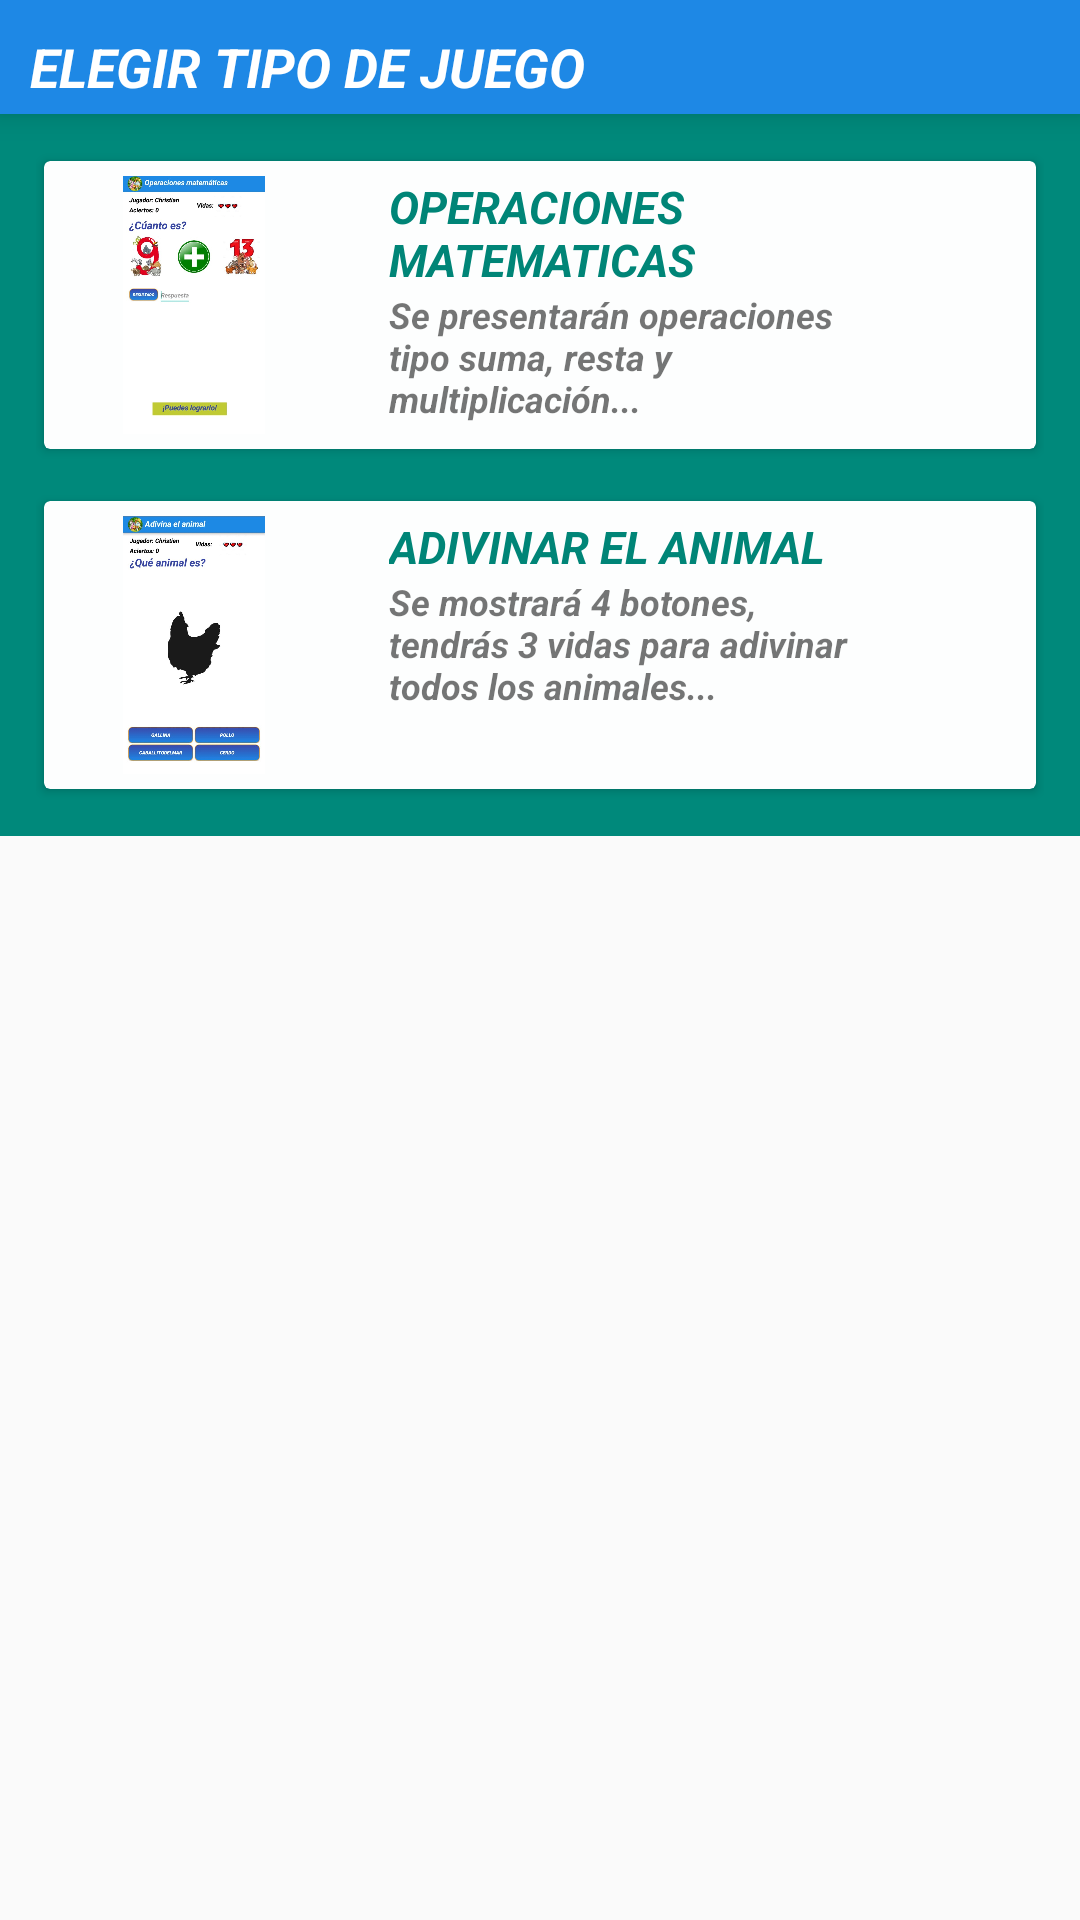

Layout XML and referenced resources for this Android screen:
<!-- AndroidManifest.xml: application theme AppTheme -->
<!-- res/layout/dialogelegirjuego.xml -->
<?xml version="1.0" encoding="utf-8"?>
<LinearLayout xmlns:android="http://schemas.android.com/apk/res/android"
    xmlns:card_view="http://schemas.android.com/apk/res-auto"
    android:orientation="vertical"
    android:layout_width="match_parent"
    android:layout_height="match_parent">
    <LinearLayout
        android:id="@+id/barraSuperiorId"
        android:layout_width="match_parent"
        android:layout_height="38dp"
        android:background="#1E88E5"
        android:elevation="6dp"
        android:orientation="horizontal">
        <TextView
            android:layout_width="wrap_content"
            android:layout_height="wrap_content"
            android:layout_marginLeft="10dp"
            android:layout_marginTop="10dp"
            android:layout_weight="1"
            android:text="ELEGIR TIPO DE JUEGO"
            android:textColor="#fff"
            android:textSize="18sp"
            android:textStyle="bold|italic" />
        <ImageView
            android:id="@+id/btnSalir"
            android:layout_width="wrap_content"
            android:layout_height="match_parent"
            android:layout_marginTop="3dp"
            android:layout_marginRight="5dp"
            android:clickable="true"
            android:background="@drawable/ic_cancelar"
            android:text="Salir" />
    </LinearLayout>
    <ScrollView
        android:id="@+id/login_form"
        android:layout_width="match_parent"
        android:layout_height="wrap_content">
        <LinearLayout
            android:id="@+id/email_login_form"
            android:layout_width="match_parent"
            android:layout_height="wrap_content"
            android:orientation="vertical"
            android:background="#00897B"
            android:padding="12dp">
            <androidx.cardview.widget.CardView
                android:id="@+id/cardFacil"
                android:layout_width="match_parent"
                android:layout_height="match_parent"
                card_view:cardBackgroundColor="@color/azul"
                card_view:cardUseCompatPadding="true"
                android:clickable="true"
                android:layout_marginBottom="10dp">
                <LinearLayout
                    android:layout_width="match_parent"
                    android:layout_height="96dp"
                    android:orientation="horizontal"
                    android:weightSum="1">
                    <ImageView
                        android:id="@+id/imgVersion"
                        android:layout_width="100dp"
                        android:layout_height="match_parent"
                        android:layout_marginTop="5dp"
                        android:layout_marginBottom="5dp"
                        android:src="@drawable/operaciones" />

                    <LinearLayout
                        android:layout_width="wrap_content"
                        android:layout_height="match_parent"
                        android:layout_marginLeft="15dp"
                        android:layout_weight="1"
                        android:orientation="vertical">

                        <TextView
                            android:id="@+id/tvNombre"
                            android:layout_width="wrap_content"
                            android:layout_height="wrap_content"
                            android:layout_marginTop="5dp"
                            android:text="OPERACIONES MATEMATICAS"
                            android:textColor="@color/colorPrimary"
                            android:textSize="15dp"
                            android:textStyle="bold|italic" />

                        <TextView
                            android:id="@+id/tvInfo"
                            android:layout_width="wrap_content"
                            android:layout_height="wrap_content"
                            android:layout_marginRight="20dp"
                            android:text="@string/txtnivel1"
                            android:textSize="12dp"
                            android:textStyle="bold|italic" />

                    </LinearLayout>

                    <ImageView
                        android:id="@+id/imageButton"
                        android:layout_width="30dp"
                        android:layout_height="match_parent"
                        android:layout_alignBottom="@+id/linearLayout"
                        android:layout_alignParentEnd="true"
                        android:layout_alignParentRight="true"
                        android:layout_marginRight="0dp"
                        android:background="@android:color/transparent"
                        android:src="@drawable/ic_adelante"
                        android:clickable="true"
                        android:text="Registrate" />
                </LinearLayout>
            </androidx.cardview.widget.CardView>
            <androidx.cardview.widget.CardView
                android:id="@+id/cardMedio"
                android:layout_width="match_parent"
                android:layout_height="match_parent"
                android:clickable="true"
                card_view:cardBackgroundColor="@color/azul"
                card_view:cardUseCompatPadding="true">
                <LinearLayout
                    android:layout_width="match_parent"
                    android:layout_height="96dp"
                    android:orientation="horizontal"
                    android:weightSum="1">

                    <ImageView
                        android:id="@+id/imgVersion2"
                        android:layout_width="100dp"
                        android:layout_height="match_parent"
                        android:layout_marginTop="5dp"
                        android:layout_marginBottom="5dp"
                        android:src="@drawable/adivinar" />

                    <LinearLayout
                        android:layout_width="wrap_content"
                        android:layout_height="match_parent"
                        android:orientation="vertical"
                        android:layout_weight="1"
                        android:layout_marginLeft="15dp">

                        <TextView
                            android:id="@+id/tvNombre2"
                            android:layout_width="wrap_content"
                            android:layout_height="wrap_content"
                            android:text="ADIVINAR EL ANIMAL"
                            android:textColor="@color/colorPrimary"
                            android:layout_marginTop="5dp"
                            android:textSize="15dp"
                            android:textStyle="bold|italic" />

                        <TextView
                            android:id="@+id/tvInfo2"
                            android:layout_width="wrap_content"
                            android:layout_height="wrap_content"
                            android:text="@string/txtnivel2"
                            android:textSize="12dp"
                            android:textStyle="bold|italic"
                            android:layout_marginRight="20dp" />

                    </LinearLayout>
                    <ImageView
                        android:layout_width="30dp"
                        android:layout_height="match_parent"
                        android:text="Registrate"
                        android:src="@drawable/ic_adelante"
                        android:background="@android:color/transparent"
                        android:id="@+id/imageButton2"
                        android:layout_marginRight="0dp"
                        android:clickable="true"
                        android:layout_alignBottom="@+id/linearLayout"
                        android:layout_alignParentRight="true"
                        android:layout_alignParentEnd="true" />
                </LinearLayout>
            </androidx.cardview.widget.CardView>
        </LinearLayout>
    </ScrollView>
</LinearLayout>
<!-- resources referenced by this layout -->
<resources>
  <color name="azul">#FDFEFE</color>
  <color name="colorPrimary">#008577</color>
  <!-- drawable adivinar: jpg bitmap (drawable, 63434 bytes) -->
  <!-- drawable operaciones: jpg bitmap (drawable, 73607 bytes) -->
  <string name="txtnivel1">
          Se presentarán operaciones tipo suma, resta y multiplicación...
      </string>
  <string name="txtnivel2">
          Se mostrará 4 botones, tendrás 3 vidas para adivinar todos los animales...
      </string>
  <style name="AppTheme" parent="Theme.AppCompat.Light.DarkActionBar">
          
          <item name="colorPrimary">@color/colorPrimary</item>
          <item name="colorPrimaryDark">@color/colorPrimaryDark</item>
          <item name="colorAccent">@color/colorAccent</item>
      </style>
  <color name="colorPrimaryDark">#1E88E5</color>
  <color name="colorAccent">#D81B60</color>
</resources>
